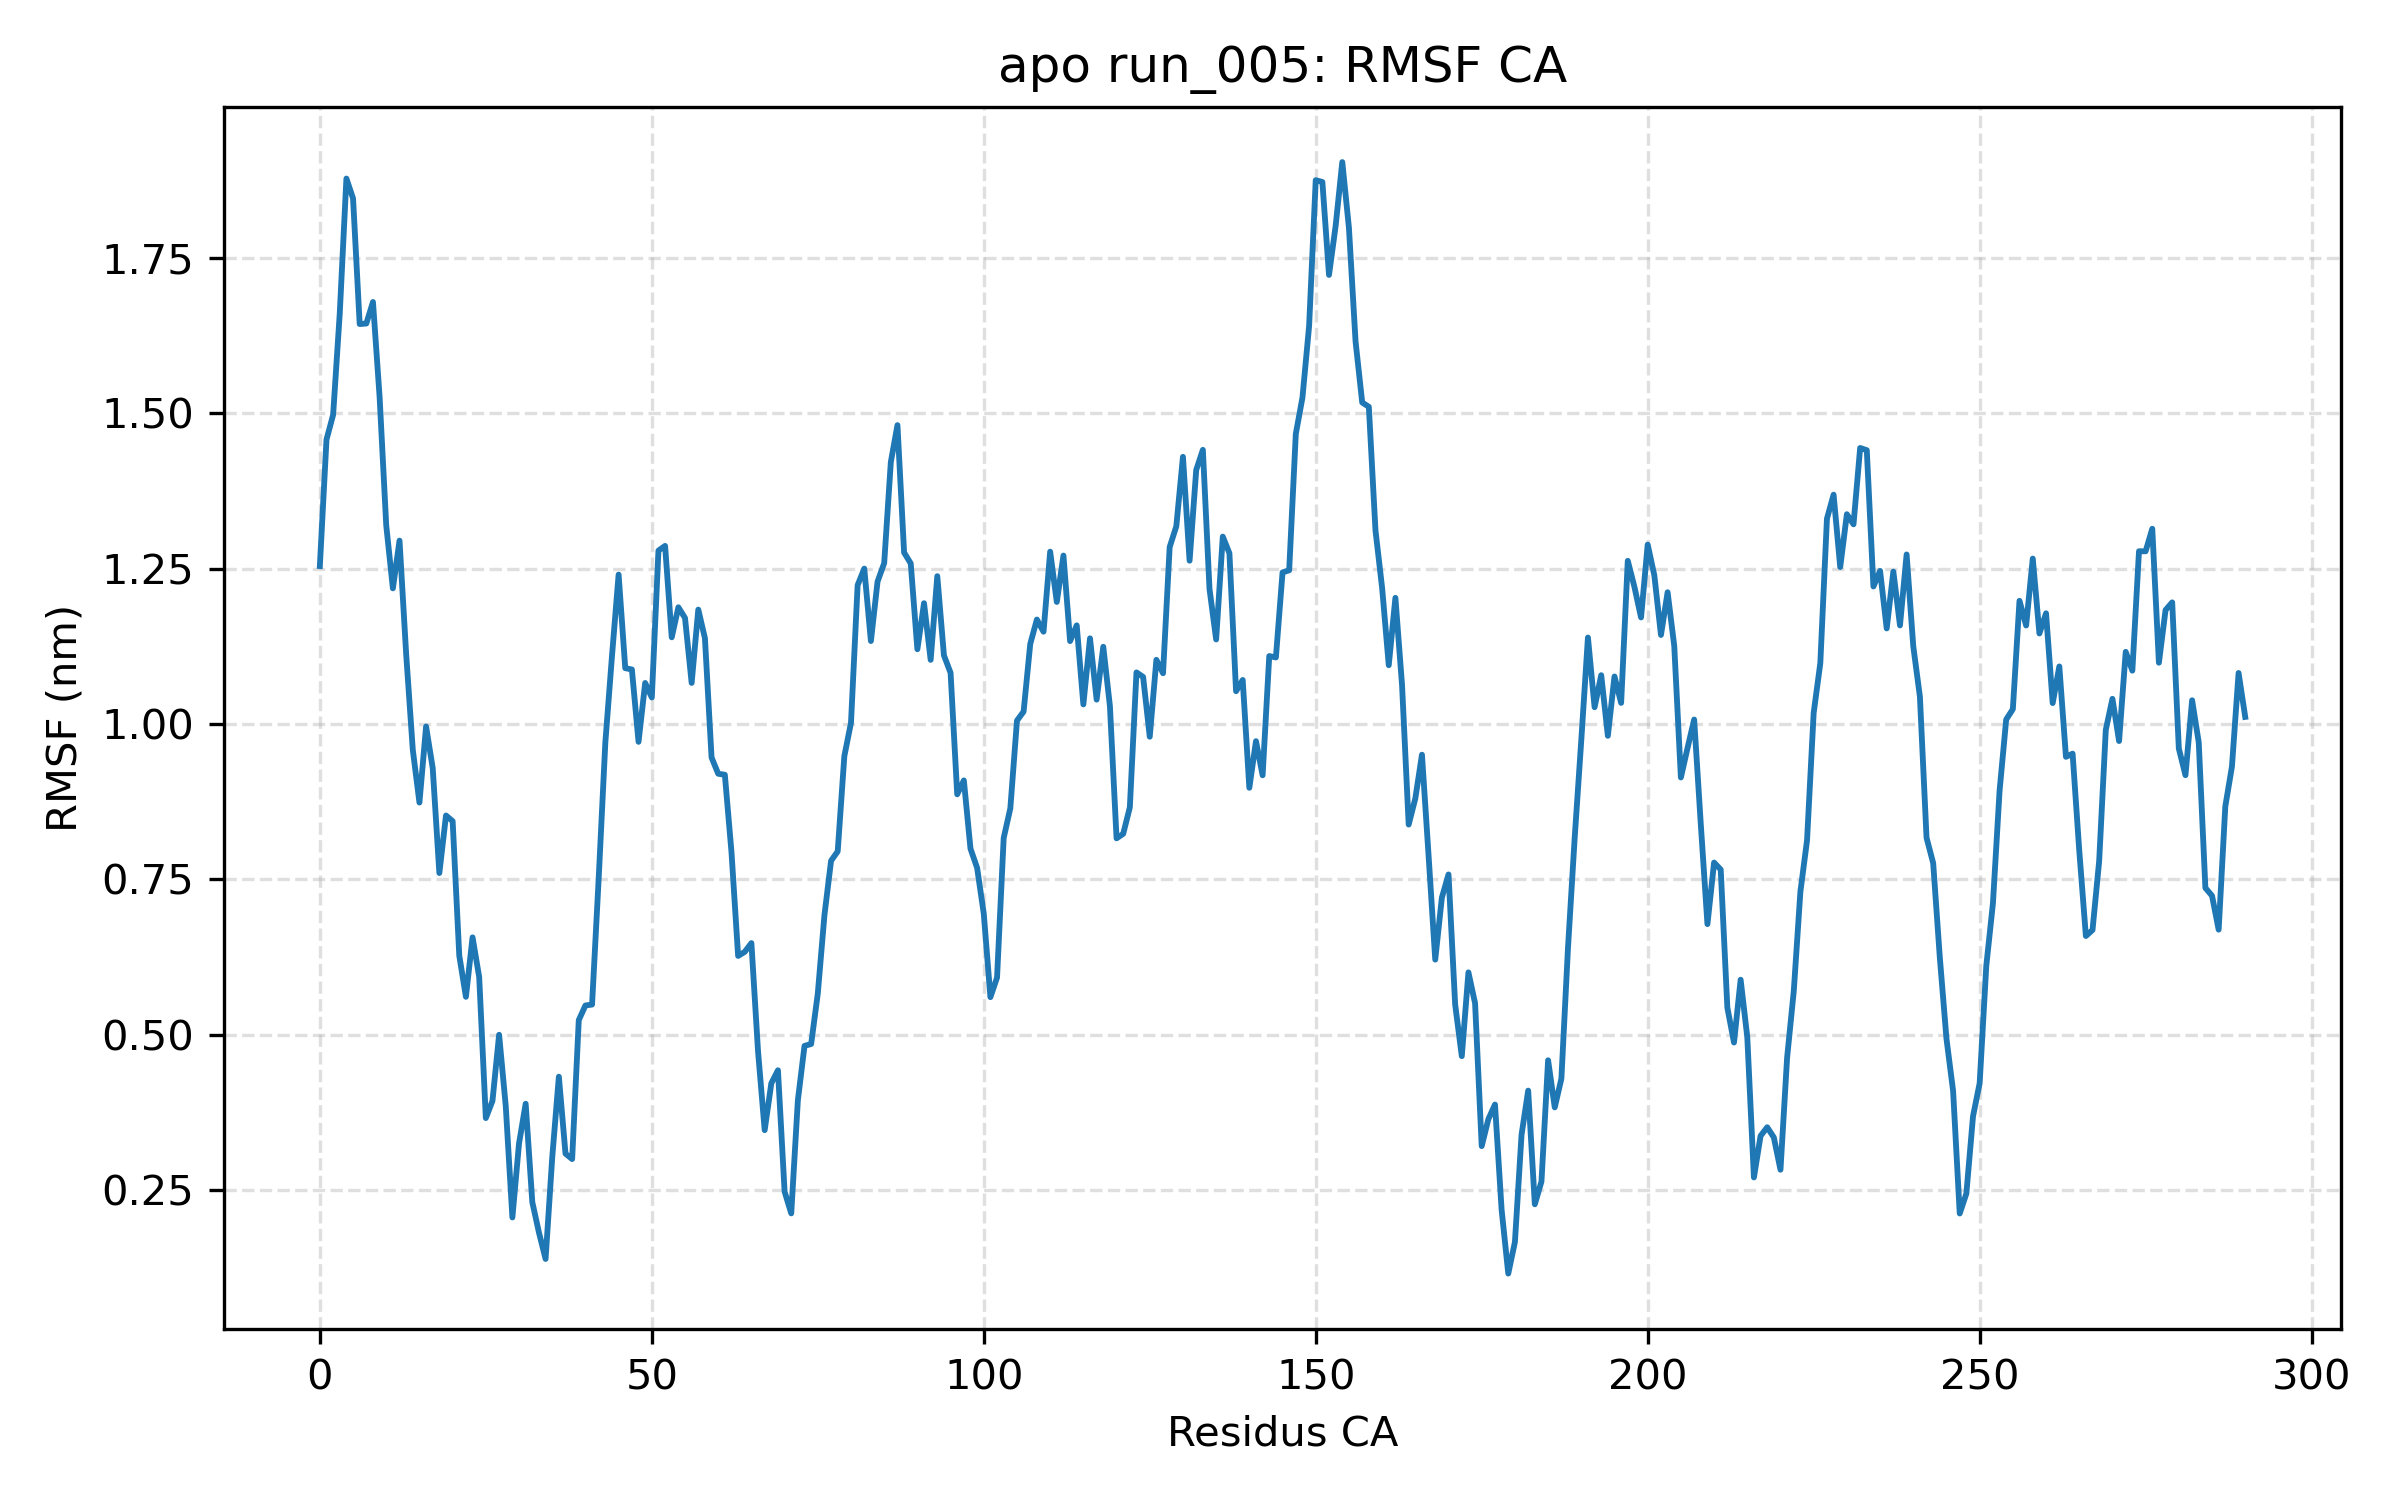

The data file committed next to this chart (first rows):
residue, rmsf_nm
ILE0, 1.254
GLU1, 1.457
GLN2, 1.497
PRO3, 1.661
ARG4, 1.877
TRP5, 1.845
ALA6, 1.643
SER7, 1.644
LYS8, 1.679
ASP9, 1.526
SER10, 1.319
ALA11, 1.218
ALA12, 1.295
GLY13, 1.113
ALA14, 0.9585
ALA15, 0.8737
SER16, 0.9961
THR17, 0.9291
PRO18, 0.7604
ASP19, 0.8529
GLU20, 0.8438
LYS21, 0.6276
ILE22, 0.5612
VAL23, 0.657
LEU24, 0.593
GLU25, 0.3663
PHE26, 0.3939
MET27, 0.5003
ASP28, 0.3857
ALA29, 0.2065
LEU30, 0.3255
THR31, 0.3893
SER32, 0.2311
ASN33, 0.1823
ASP34, 0.1397
ALA35, 0.3027
ALA36, 0.4328
LYS37, 0.3091
LEU38, 0.3003
ILE39, 0.5238
GLU40, 0.5474
TYR41, 0.5488
PHE42, 0.7521
ALA43, 0.9702
GLU44, 1.109
ASP45, 1.24
THR46, 1.09
MET47, 1.088
TYR48, 0.9714
GLN49, 1.066
ASN50, 1.043
MET51, 1.279
PRO52, 1.287
LEU53, 1.139
PRO54, 1.188
PRO55, 1.171
ALA56, 1.066
TYR57, 1.184
GLY58, 1.138
ARG59, 0.9462
... 231 more rows
